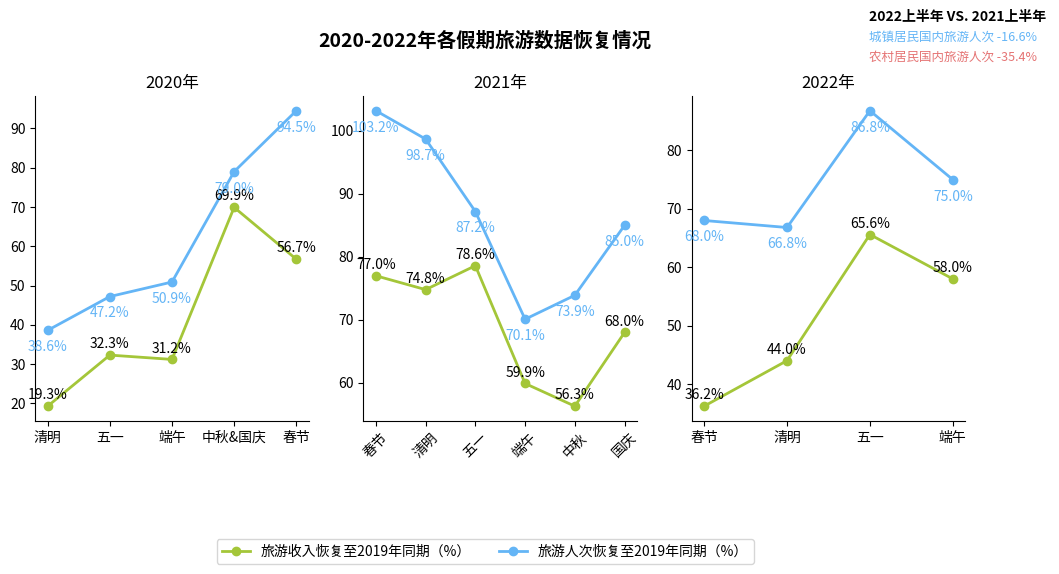

Generate this figure with matplotlib:
import matplotlib.pyplot as plt
import numpy as np

# 年份及假期分类
years = ["2020年", "2021年", "2022年"]
holidays_2020 = ["清明", "五一", "端午", "中秋&国庆", "春节"]
holidays_2021 = ["春节", "清明", "五一", "端午", "中秋", "国庆"]
holidays_2022 = ["春节", "清明", "五一", "端午"]  # 4个假期

# 修正数据：补充2022年端午节的数据
revenue_2020 = [19.3, 32.3, 31.2, 69.9, 56.7]
revenue_2021 = [77.0, 74.8, 78.6, 59.9, 56.3, 68.0]
revenue_2022 = [36.2, 44.0, 65.6, 58.0]  # 补充端午节数据

person_times_2020 = [38.6, 47.2, 50.9, 79.0, 94.5]
person_times_2021 = [103.2, 98.7, 87.2, 70.1, 73.9, 85.0]
person_times_2022 = [68.0, 66.8, 86.8, 75.0]  # 补充端午节数据

# 创建画布和子图
fig, axes = plt.subplots(1, 3, figsize=(12, 5), sharey=False)
fig.suptitle("2020-2022年各假期旅游数据恢复情况", fontsize=14, fontweight="bold")

# 绘制2020年子图
ax_2020 = axes[0]
x_2020 = np.arange(len(holidays_2020))
ax_2020.plot(x_2020, revenue_2020, marker='o', color='#A4C639', label='旅游收入恢复至2019年同期（%）', linewidth=2)
ax_2020.plot(x_2020, person_times_2020, marker='o', color='#64B5F6', label='旅游人次恢复至2019年同期（%）', linewidth=2)
ax_2020.set_xticks(x_2020)
ax_2020.set_xticklabels(holidays_2020)
ax_2020.set_title("2020年")
# 添加数据标注
for x, y1, y2 in zip(x_2020, revenue_2020, person_times_2020):
    ax_2020.annotate(f'{y1}%', (x, y1), textcoords="offset points", xytext=(0, 5), ha='center')
    ax_2020.annotate(f'{y2}%', (x, y2), textcoords="offset points", xytext=(0, -15), ha='center', color='#64B5F6')

# 绘制2021年子图
ax_2021 = axes[1]
x_2021 = np.arange(len(holidays_2021))
ax_2021.plot(x_2021, revenue_2021, marker='o', color='#A4C639', linewidth=2)
ax_2021.plot(x_2021, person_times_2021, marker='o', color='#64B5F6', linewidth=2)
ax_2021.set_xticks(x_2021)
ax_2021.set_xticklabels(holidays_2021, rotation=45)  # 旋转标签避免重叠
ax_2021.set_title("2021年")
# 添加数据标注
for x, y1, y2 in zip(x_2021, revenue_2021, person_times_2021):
    ax_2021.annotate(f'{y1}%', (x, y1), textcoords="offset points", xytext=(0, 5), ha='center')
    ax_2021.annotate(f'{y2}%', (x, y2), textcoords="offset points", xytext=(0, -15), ha='center', color='#64B5F6')

# 绘制2022年子图（修正后）
ax_2022 = axes[2]
x_2022 = np.arange(len(holidays_2022))  # x长度为4
ax_2022.plot(x_2022, revenue_2022, marker='o', color='#A4C639', linewidth=2)  # y长度也为4
ax_2022.plot(x_2022, person_times_2022, marker='o', color='#64B5F6', linewidth=2)  # y长度也为4
ax_2022.set_xticks(x_2022)
ax_2022.set_xticklabels(holidays_2022)
ax_2022.set_title("2022年")
# 添加数据标注
for x, y1, y2 in zip(x_2022, revenue_2022, person_times_2022):
    ax_2022.annotate(f'{y1}%', (x, y1), textcoords="offset points", xytext=(0, 5), ha='center')
    ax_2022.annotate(f'{y2}%', (x, y2), textcoords="offset points", xytext=(0, -15), ha='center', color='#64B5F6')

# 右侧添加额外信息（2022上半年对比）
ax_info = fig.add_axes([0.82, 0.8, 0.15, 0.2])
ax_info.axis('off')
ax_info.text(0, 1, "2022上半年 VS. 2021上半年", fontsize=10, fontweight='bold')
ax_info.text(0, 0.8, "城镇居民国内旅游人次 -16.6%", color='#64B5F6', fontsize=9)
ax_info.text(0, 0.6, "农村居民国内旅游人次 -35.4%", color='#E57373', fontsize=9)

# 合并图例（在第一个子图）
lines, labels = axes[0].get_legend_handles_labels()
fig.legend(lines, labels, loc='lower center', ncol=2, bbox_to_anchor=(0.5, -0.1))

# 美化图表，隐藏子图顶部和右侧边框
for ax in axes:
    for spine in ["top", "right"]:
        ax.spines[spine].set_visible(False)

plt.subplots_adjust(top=0.85, bottom=0.2)  # 调整标题和图例位置
plt.show()
